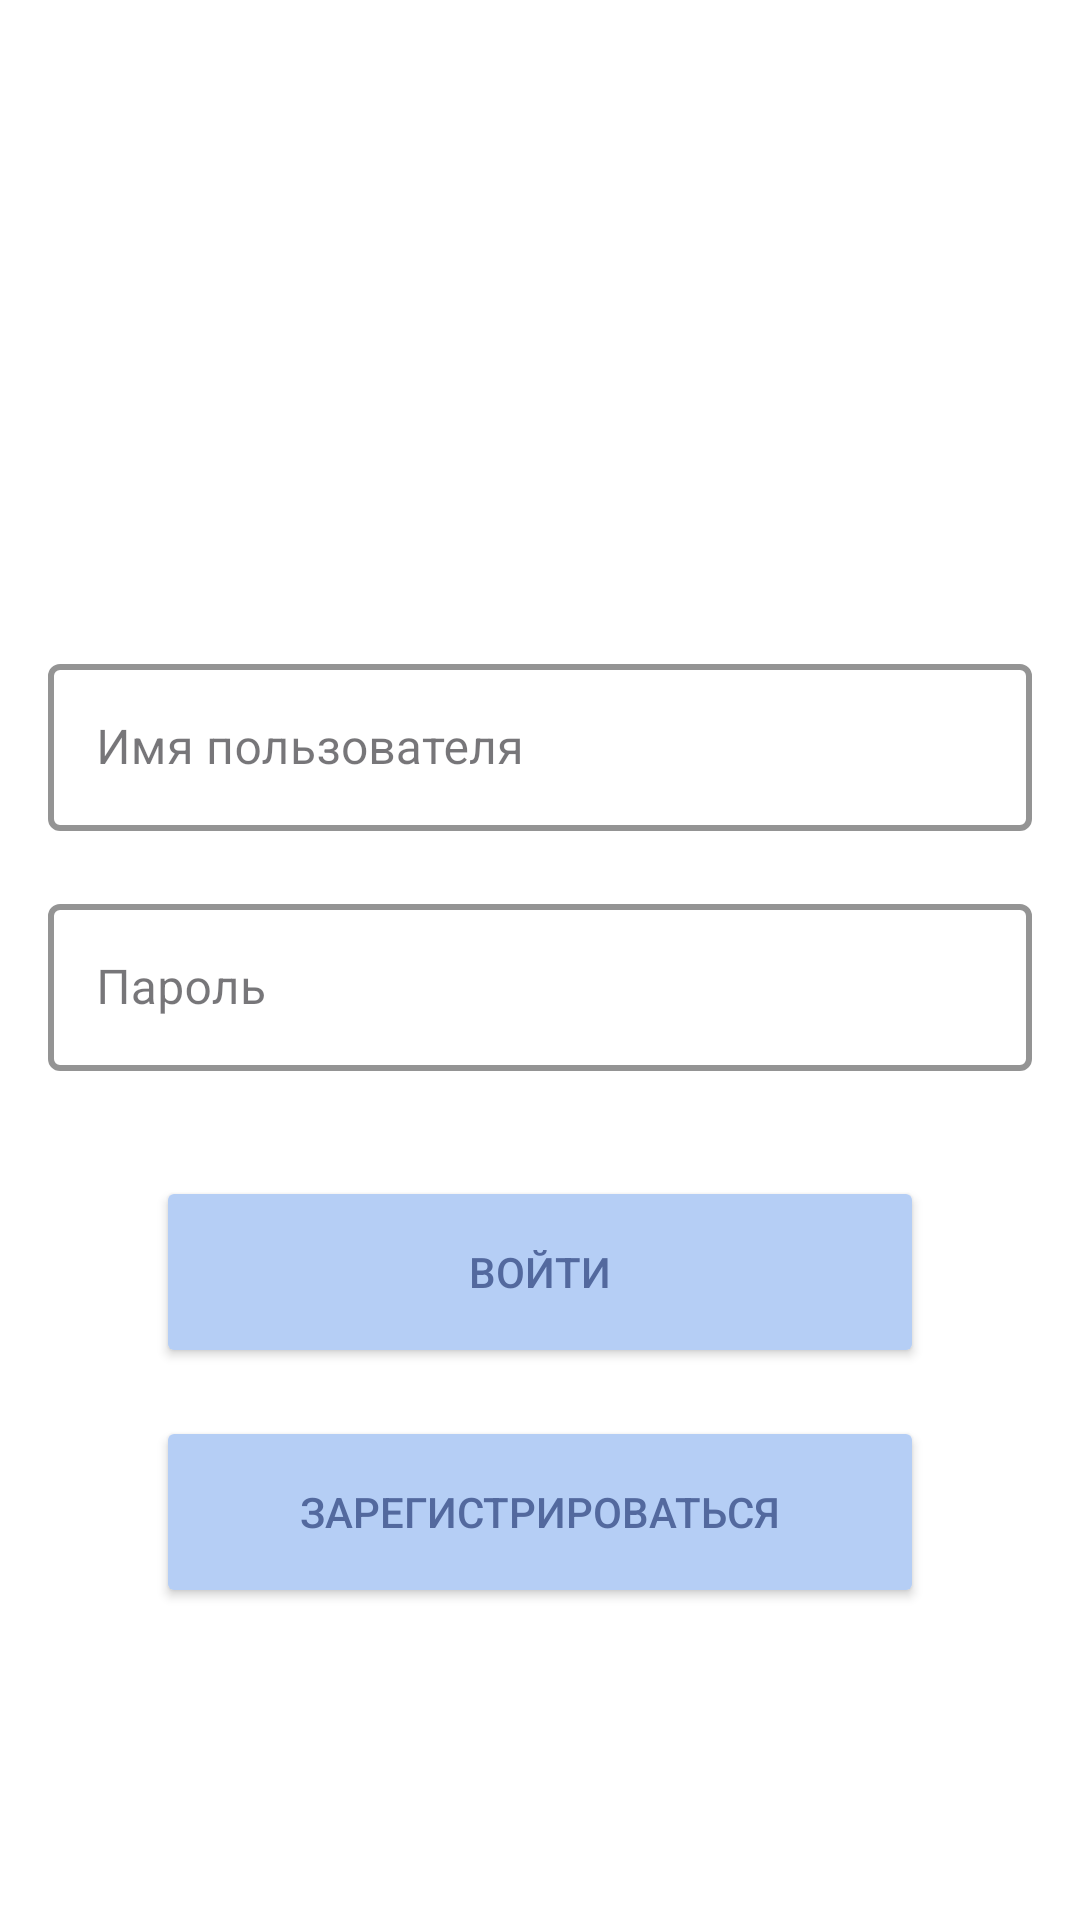

Write the Android layout XML for this screen, with the resource values it uses.
<!-- AndroidManifest.xml: application theme Theme.DiplomWork -->
<!-- res/layout/activity_login.xml -->
<?xml version="1.0" encoding="utf-8"?>
<androidx.constraintlayout.widget.ConstraintLayout xmlns:android="http://schemas.android.com/apk/res/android"
    xmlns:app="http://schemas.android.com/apk/res-auto"
    xmlns:tools="http://schemas.android.com/tools"
    android:layout_width="match_parent"
    android:layout_height="match_parent"
    android:gravity="center"
    android:padding="16dp"
    android:background="@android:color/white"
    tools:context=".LoginActivity">

    
    <com.google.android.material.textfield.TextInputLayout
        android:id="@+id/editTextUsernameLayout"
        style="@style/Widget.MaterialComponents.TextInputLayout.OutlinedBox"
        android:layout_width="match_parent"
        android:layout_height="64dp"
        android:layout_marginTop="200dp"
        android:hint="@string/username"
        app:boxStrokeColor="#B5CEF5"
        app:boxStrokeWidth="2dp"
        app:boxStrokeWidthFocused="2dp"
        app:boxBackgroundColor="#FFFFFF"
        app:layout_constraintEnd_toEndOf="parent"
        app:layout_constraintStart_toStartOf="parent"
        app:layout_constraintTop_toTopOf="parent">

        <com.google.android.material.textfield.TextInputEditText
            android:id="@+id/editTextUsername"
            android:layout_width="match_parent"
            android:layout_height="wrap_content"
            android:textColor="#53699E"
            android:textColorHint="#53699E"
            android:inputType="text" />
    </com.google.android.material.textfield.TextInputLayout>

    
    <com.google.android.material.textfield.TextInputLayout
        android:id="@+id/editTextPasswordLayout"
        style="@style/Widget.MaterialComponents.TextInputLayout.OutlinedBox"
        android:layout_width="match_parent"
        android:layout_height="64dp"
        android:layout_marginTop="16dp"
        android:hint="@string/password"
        app:boxStrokeColor="#B5CEF5"
        app:boxStrokeWidth="2dp"
        app:boxStrokeWidthFocused="2dp"
        app:boxBackgroundColor="#FFFFFF"
        app:layout_constraintEnd_toEndOf="parent"
        app:layout_constraintStart_toStartOf="parent"
        app:layout_constraintTop_toBottomOf="@id/editTextUsernameLayout">

        <com.google.android.material.textfield.TextInputEditText
            android:id="@+id/editTextPassword"
            android:layout_width="match_parent"
            android:layout_height="wrap_content"
            android:textColor="#53699E"
            android:textColorHint="#53699E"
            android:inputType="textPassword" />

    </com.google.android.material.textfield.TextInputLayout>

    
    <Button
        android:id="@+id/buttonLogin"
        android:layout_width="256dp"
        android:layout_height="64dp"
        android:layout_marginTop="32dp"
        android:text="@string/login"
        android:textColor="#53699E"
        android:backgroundTint="#B5CEF5"
        app:layout_constraintEnd_toEndOf="parent"
        app:layout_constraintStart_toStartOf="parent"
        app:layout_constraintTop_toBottomOf="@id/editTextPasswordLayout" />

    
    <Button
        android:id="@+id/buttonRegister"
        android:layout_width="256dp"
        android:layout_height="64dp"
        android:layout_marginTop="16dp"
        android:text="Зарегистрироваться"
        android:textColor="#53699E"
        android:backgroundTint="#B5CEF5"
        app:layout_constraintEnd_toEndOf="parent"
        app:layout_constraintStart_toStartOf="parent"
        app:layout_constraintTop_toBottomOf="@id/buttonLogin" />

</androidx.constraintlayout.widget.ConstraintLayout>
<!-- resources referenced by this layout -->
<resources>
  <string name="login">Войти</string>
  <string name="password">Пароль</string>
  <string name="username">Имя пользователя</string>
  <style name="Theme.DiplomWork" parent="Base.Theme.DiplomWork" />
  <style name="Base.Theme.DiplomWork" parent="Theme.Material3.DayNight.NoActionBar">
  
          <item name="android:statusBarColor">#B5CEF5</item>
          
  
          
          <item name="colorSecondaryContainer">#53699E</item>
  
          
          <item name="colorOnSecondaryContainer">#B5CEF5</item>
          
          
      </style>
</resources>
